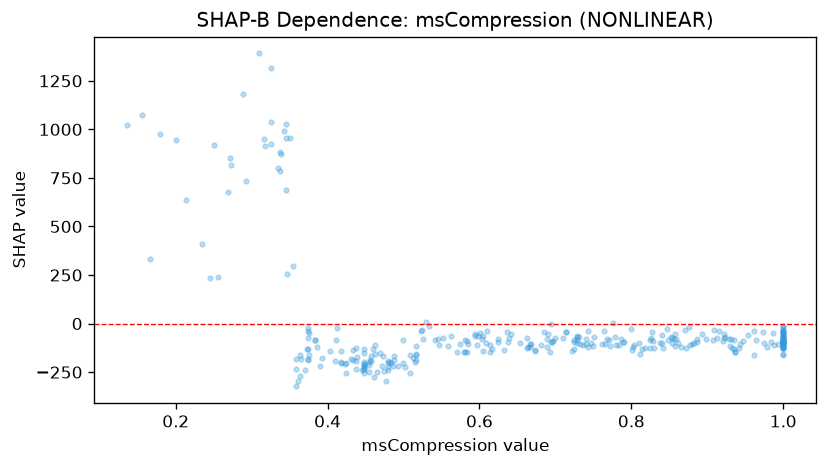

Values plotted in this chart, from the file beside it:
feature_value, shap_value
0.524, -32.14
0.747, -98.62
1.0, -55.9
0.924, -71.62
1.0, -79.42
0.69, -53.35
1.0, -64.27
1.0, -48.2
1.0, -92.19
0.838, -98.27
0.988, -108.4
0.499, -86.99
0.916, -38.22
1.0, -18.8
1.0, -79.03
0.907, -83.69
0.921, -87.5
0.374, -38.25
0.724, -128.8
0.335, 802.3
0.525, -81.15
0.571, -144.2
0.614, -145.3
0.802, -118.6
0.448, -209.1
0.743, -122.7
0.345, 1027
0.728, -87
0.499, -204.5
1.0, -66.02
0.438, -231.6
0.358, -232.9
0.787, -79.62
0.454, -248.2
0.689, -121
0.979, -120.5
0.693, -147.5
0.664, -119.4
0.417, -204.8
0.857, -115.6
1.0, -117.8
0.605, -139.1
0.88, -104.4
1.0, -67.25
0.354, 299.1
0.772, -117.3
0.338, 875.4
0.791, -93.67
0.84, -101.8
0.625, -93.47
1.0, -109.3
0.136, 1022
0.598, -66.05
0.403, -141.5
0.74, -104.8
0.486, -218.2
0.376, -163
0.456, -186.2
0.825, -126.6
0.457, -192.1
... 267 more rows
